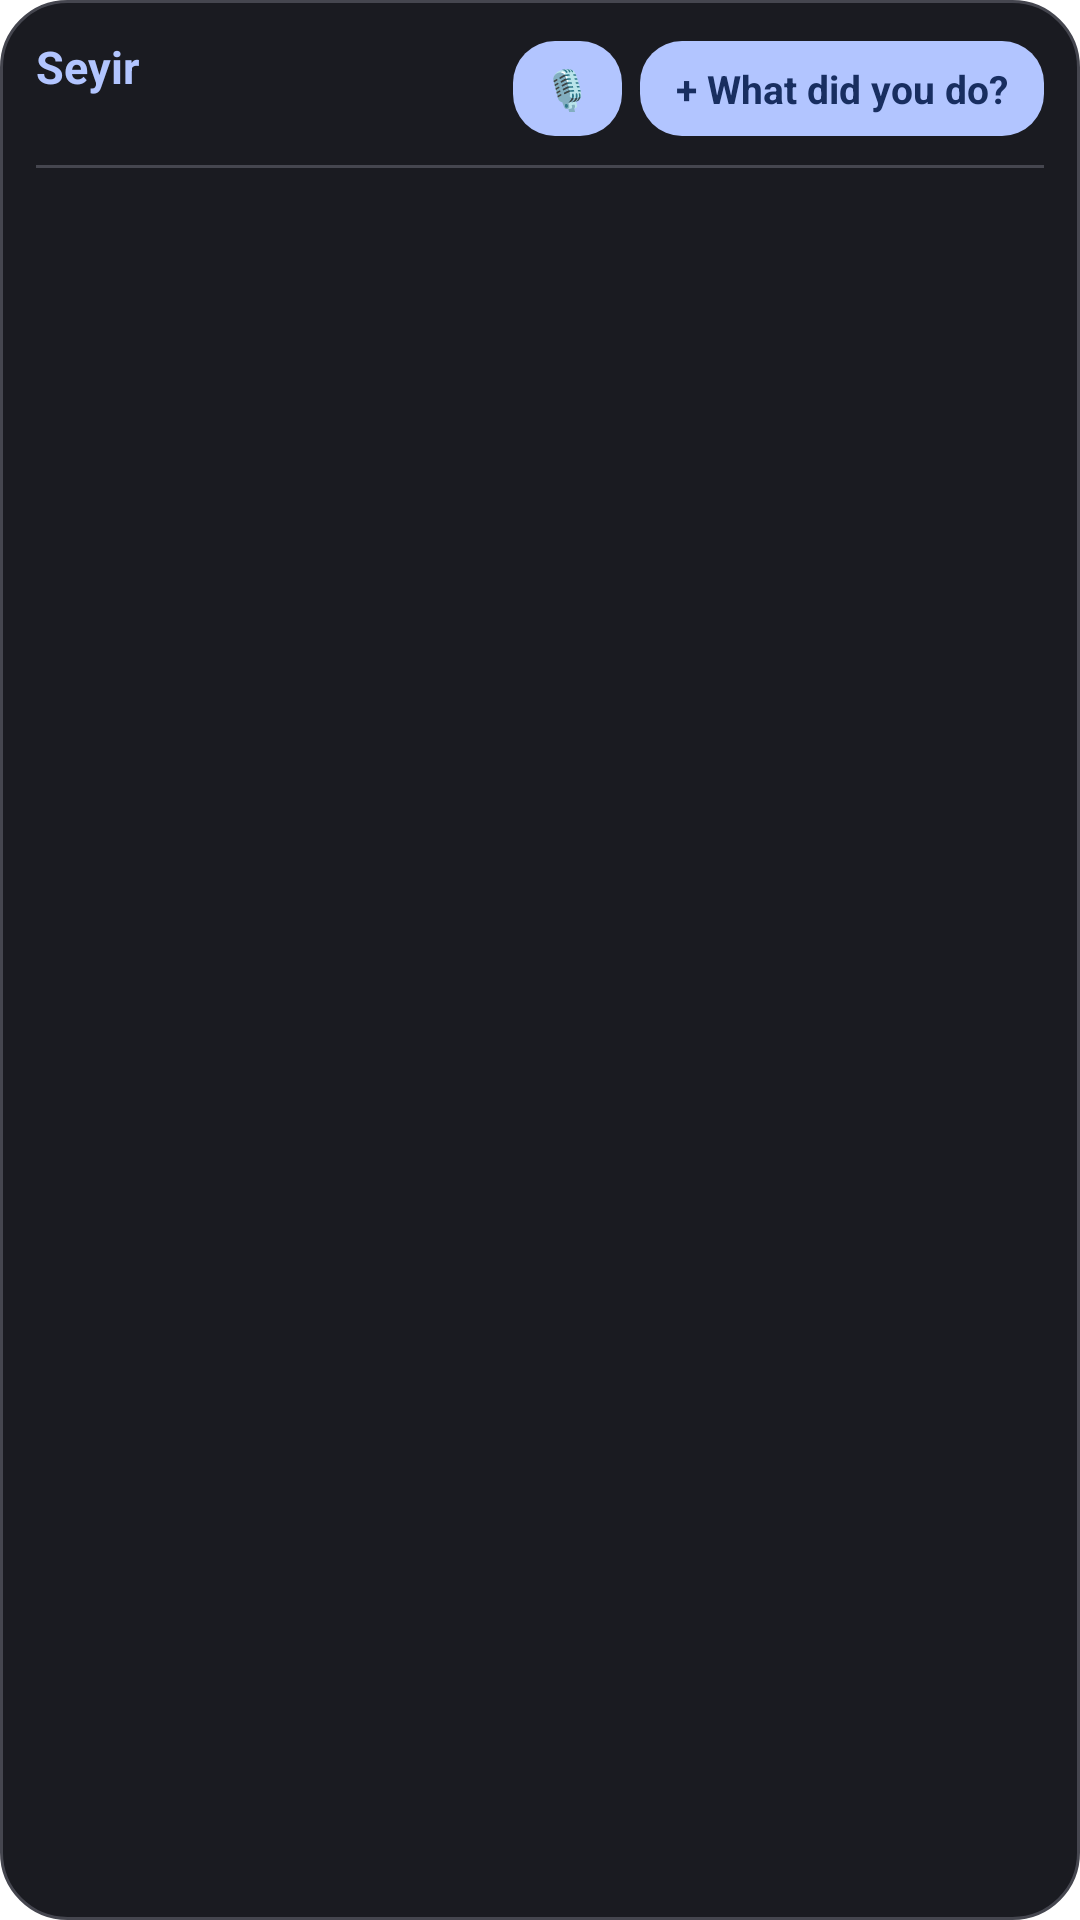

Reconstruct the res/layout file that produces this screen, plus the resources it refers to.
<!-- AndroidManifest.xml: fallback theme Theme.MaterialComponents.DayNight.NoActionBar -->
<!-- res/layout/takip_widget_dark.xml -->
<?xml version="1.0" encoding="utf-8"?>
<LinearLayout xmlns:android="http://schemas.android.com/apk/res/android"
    android:id="@+id/widget_container"
    android:layout_width="match_parent"
    android:layout_height="match_parent"
    android:background="@drawable/widget_bg_dark"
    android:orientation="vertical"
    android:padding="12dp">

    
    <LinearLayout
        android:layout_width="match_parent"
        android:layout_height="wrap_content"
        android:gravity="center_vertical"
        android:orientation="horizontal">

        <LinearLayout
            android:layout_width="0dp"
            android:layout_height="wrap_content"
            android:layout_weight="1"
            android:orientation="vertical">

            <TextView
                android:id="@+id/widget_title"
                android:layout_width="wrap_content"
                android:layout_height="wrap_content"
                android:text="Seyir"
                android:textColor="@color/widget_title_dark"
                android:textSize="15sp"
                android:textStyle="bold" />

            <TextView
                android:id="@+id/widget_goals"
                android:layout_width="wrap_content"
                android:layout_height="wrap_content"
                android:ellipsize="end"
                android:maxLines="1"
                android:text=""
                android:textColor="@color/widget_text_secondary_dark"
                android:textSize="11sp" />
        </LinearLayout>

        <TextView
            android:id="@+id/widget_mic_btn"
            android:layout_width="wrap_content"
            android:layout_height="wrap_content"
            android:layout_marginEnd="6dp"
            android:background="@drawable/widget_button_bg_dark"
            android:paddingStart="10dp"
            android:paddingEnd="10dp"
            android:paddingTop="7dp"
            android:paddingBottom="7dp"
            android:text="🎙️"
            android:textColor="@color/widget_button_text_dark"
            android:textSize="13sp" />

        <TextView
            android:id="@+id/widget_add_btn"
            android:layout_width="wrap_content"
            android:layout_height="wrap_content"
            android:background="@drawable/widget_button_bg_dark"
            android:paddingStart="12dp"
            android:paddingEnd="12dp"
            android:paddingTop="7dp"
            android:paddingBottom="7dp"
            android:text="@string/widget_action_add"
            android:textColor="@color/widget_button_text_dark"
            android:textSize="13sp"
            android:textStyle="bold" />
    </LinearLayout>

    <FrameLayout
        android:layout_width="match_parent"
        android:layout_height="1dp"
        android:layout_marginTop="8dp"
        android:layout_marginBottom="8dp"
        android:background="@color/widget_divider_dark" />

    
    <LinearLayout
        android:id="@+id/row_1"
        android:layout_width="match_parent"
        android:layout_height="wrap_content"
        android:orientation="horizontal">

        <TextView
            android:id="@+id/item_0"
            android:layout_width="0dp"
            android:layout_height="wrap_content"
            android:layout_marginEnd="4dp"
            android:layout_weight="1"
            android:background="@drawable/widget_item_bg_dark"
            android:ellipsize="end"
            android:gravity="center"
            android:maxLines="1"
            android:paddingStart="8dp"
            android:paddingEnd="8dp"
            android:paddingTop="7dp"
            android:paddingBottom="7dp"
            android:textColor="@color/widget_text_primary_dark"
            android:textSize="12sp"
            android:textStyle="bold"
            android:visibility="gone" />

        <TextView
            android:id="@+id/item_1"
            android:layout_width="0dp"
            android:layout_height="wrap_content"
            android:layout_marginStart="4dp"
            android:layout_weight="1"
            android:background="@drawable/widget_item_bg_dark"
            android:ellipsize="end"
            android:gravity="center"
            android:maxLines="1"
            android:paddingStart="8dp"
            android:paddingEnd="8dp"
            android:paddingTop="7dp"
            android:paddingBottom="7dp"
            android:textColor="@color/widget_text_primary_dark"
            android:textSize="12sp"
            android:textStyle="bold"
            android:visibility="gone" />
    </LinearLayout>

    
    <LinearLayout
        android:id="@+id/row_2"
        android:layout_width="match_parent"
        android:layout_height="wrap_content"
        android:layout_marginTop="6dp"
        android:orientation="horizontal">

        <TextView
            android:id="@+id/item_2"
            android:layout_width="0dp"
            android:layout_height="wrap_content"
            android:layout_marginEnd="4dp"
            android:layout_weight="1"
            android:background="@drawable/widget_item_bg_dark"
            android:ellipsize="end"
            android:gravity="center"
            android:maxLines="1"
            android:paddingStart="8dp"
            android:paddingEnd="8dp"
            android:paddingTop="7dp"
            android:paddingBottom="7dp"
            android:textColor="@color/widget_text_primary_dark"
            android:textSize="12sp"
            android:textStyle="bold"
            android:visibility="gone" />

        <TextView
            android:id="@+id/item_3"
            android:layout_width="0dp"
            android:layout_height="wrap_content"
            android:layout_marginStart="4dp"
            android:layout_weight="1"
            android:background="@drawable/widget_item_bg_dark"
            android:ellipsize="end"
            android:gravity="center"
            android:maxLines="1"
            android:paddingStart="8dp"
            android:paddingEnd="8dp"
            android:paddingTop="7dp"
            android:paddingBottom="7dp"
            android:textColor="@color/widget_text_primary_dark"
            android:textSize="12sp"
            android:textStyle="bold"
            android:visibility="gone" />
    </LinearLayout>

    <TextView
        android:id="@+id/widget_empty"
        android:layout_width="match_parent"
        android:layout_height="wrap_content"
        android:gravity="center"
        android:paddingTop="10dp"
        android:paddingBottom="10dp"
        android:text="@string/widget_empty_shortcuts"
        android:textColor="@color/widget_empty_dark"
        android:textSize="12sp"
        android:visibility="gone" />

</LinearLayout>
<!-- resources referenced by this layout -->
<resources>
  <color name="widget_button_text_dark">#182E60</color>
  <color name="widget_divider_dark">#45464F</color>
  <color name="widget_empty_dark">#C5C6D0</color>
  <color name="widget_text_primary_dark">#E3E2E9</color>
  <color name="widget_text_secondary_dark">#C5C6D0</color>
  <color name="widget_title_dark">#B2C5FF</color>
  <!-- drawable widget_bg_dark (drawable) -->
  <?xml version="1.0" encoding="utf-8"?>
  <shape xmlns:android="http://schemas.android.com/apk/res/android"
      android:shape="rectangle">
      <corners android:radius="22dp" />
      <solid android:color="@color/widget_bg_dark" />
      <stroke android:width="1dp" android:color="@color/widget_border_dark" />
  </shape>
  <!-- drawable widget_button_bg_dark (drawable) -->
  <?xml version="1.0" encoding="utf-8"?>
  <shape xmlns:android="http://schemas.android.com/apk/res/android"
      android:shape="rectangle">
      <corners android:radius="14dp" />
      <solid android:color="@color/widget_button_bg_dark" />
  </shape>
  <!-- drawable widget_item_bg_dark (drawable) -->
  <?xml version="1.0" encoding="utf-8"?>
  <shape xmlns:android="http://schemas.android.com/apk/res/android"
      android:shape="rectangle">
      <corners android:radius="12dp" />
      <solid android:color="@color/widget_item_bg_dark" />
      <stroke android:width="1dp" android:color="@color/widget_item_border_dark" />
  </shape>
  <string name="widget_action_add">+ What did you do?</string>
  <string name="widget_empty_shortcuts">Add shortcuts from the app.</string>
  <color name="widget_bg_dark">#1A1B21</color>
  <color name="widget_border_dark">#45464F</color>
  <color name="widget_button_bg_dark">#B2C5FF</color>
  <color name="widget_item_bg_dark">#292A2F</color>
  <color name="widget_item_border_dark">#45464F</color>
</resources>
